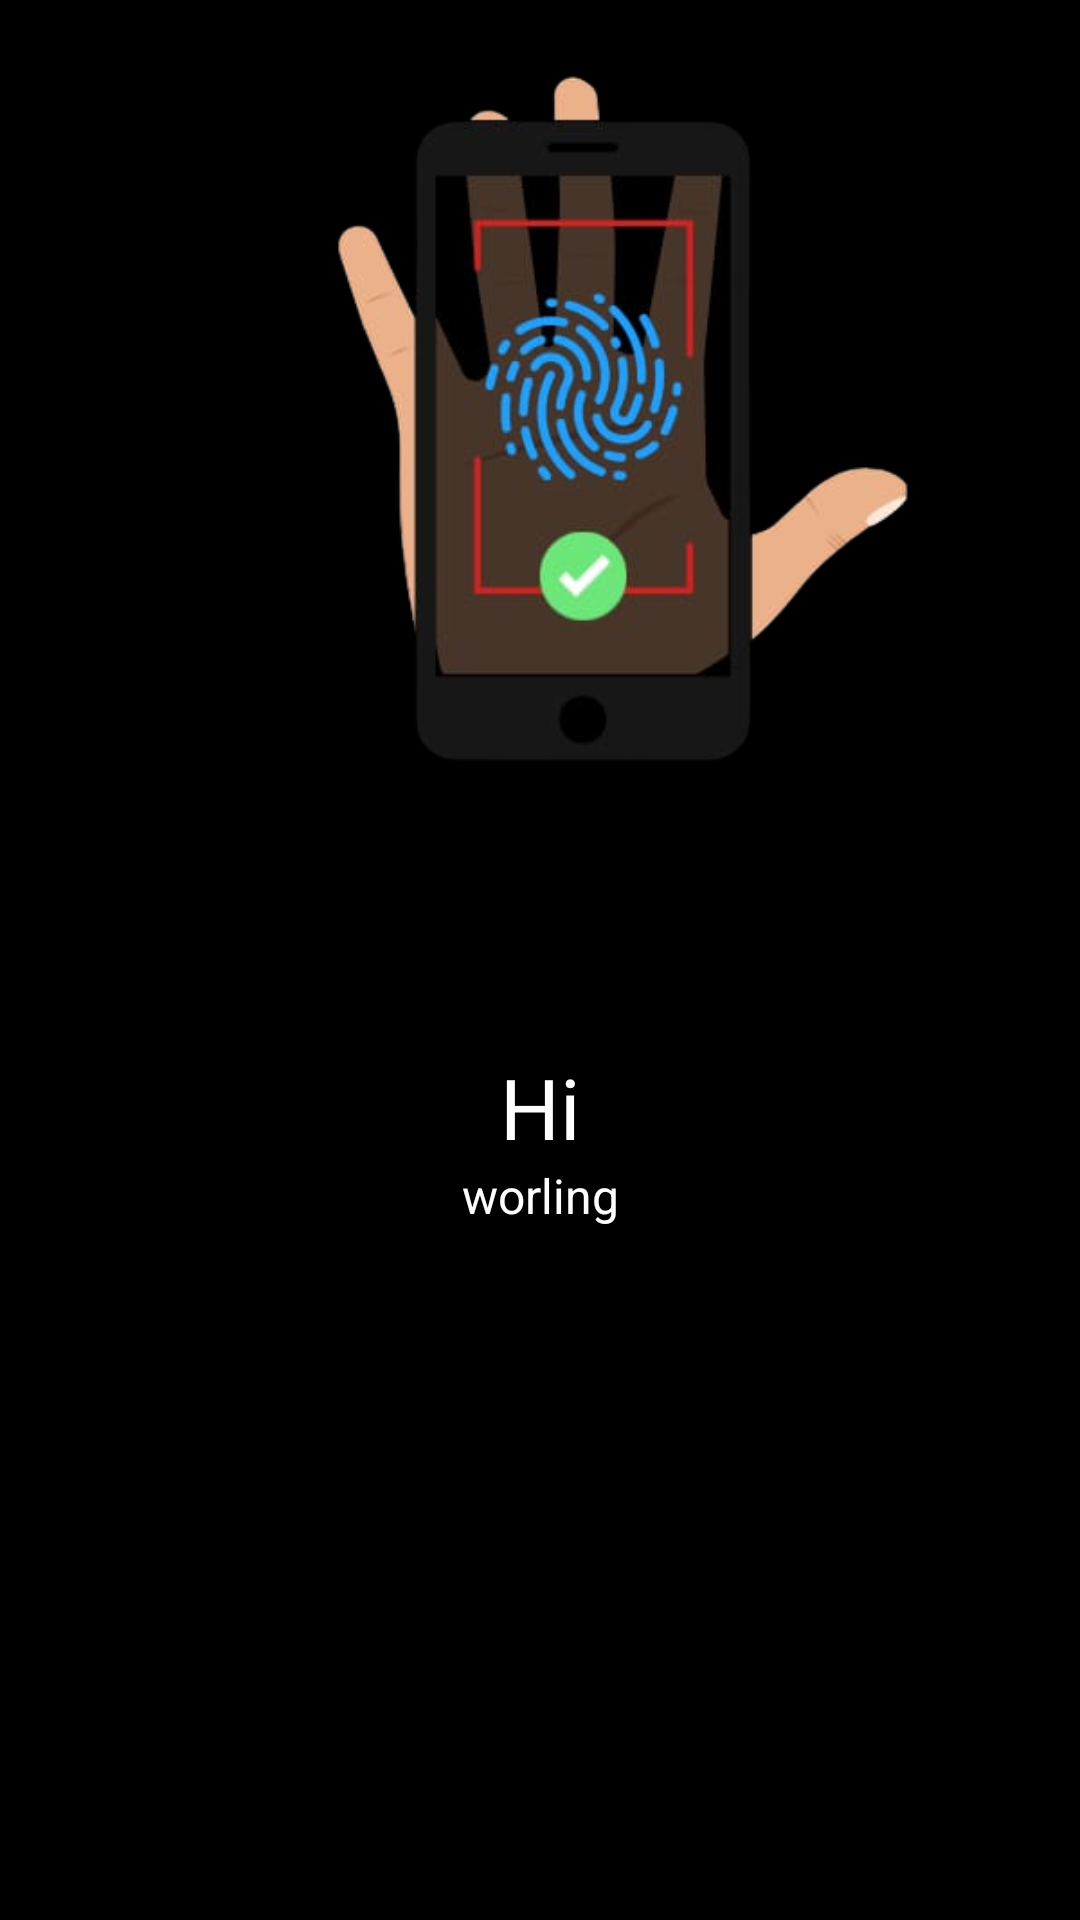

This screen was rendered from an Android layout file. Write that file and the resources it references.
<!-- AndroidManifest.xml: application theme Theme.TouchlessBiometrics -->
<!-- res/layout/onboarding_slider_layout.xml -->
<?xml version="1.0" encoding="utf-8"?>
<LinearLayout xmlns:android="http://schemas.android.com/apk/res/android"
    xmlns:app="http://schemas.android.com/apk/res-auto"
    android:layout_width="match_parent"
    android:layout_height="match_parent"
    android:background="@color/black"
    android:orientation="vertical"
    app:flow_horizontalAlign="center">

    <ImageView
        android:id="@+id/titleImage"
        android:layout_width="300dp"
        android:layout_height="300dp"
        android:layout_gravity="center"
        android:layout_marginTop="10dp"
        android:layout_marginBottom="-10dp"
        android:src="@drawable/image1" />

    <TextView
        android:id="@+id/texttitle"
        android:layout_width="match_parent"
        android:layout_height="wrap_content"
        android:layout_marginTop="50dp"
        android:text="Hi"
        android:textAlignment="center"
        android:textColor="@color/white"
        android:textSize="28dp" />

    <TextView
        android:id="@+id/textdeccription"
        android:layout_width="match_parent"
        android:layout_height="wrap_content"
        android:layout_marginHorizontal="30dp"
        android:text="worling"
        android:textAlignment="center"
        android:textColor="@color/white"
        android:textSize="16dp" />


</LinearLayout>
<!-- resources referenced by this layout -->
<resources>
  <color name="black">#FF000000</color>
  <color name="white">#FFFFFFFF</color>
  
      //indicator color
  <!-- drawable image1: png bitmap (drawable, 89939 bytes) -->
  <style name="Theme.TouchlessBiometrics" parent="Theme.MaterialComponents">
          
          <item name="colorPrimary">@color/purple_200</item>
          <item name="colorPrimaryVariant">@color/purple_700</item>
          <item name="colorOnPrimary">@color/white</item>
          
          <item name="colorSecondary">@color/teal_200</item>
          <item name="colorSecondaryVariant">@color/teal_200</item>
          <item name="colorOnSecondary">@color/black</item>
          
          <item name="android:statusBarColor">?attr/colorPrimaryVariant</item>
          
      </style>
  <color name="purple_200">#FFBB86FC</color>
  <color name="purple_700">#FF3700B3</color>
  <color name="teal_200">#FF03DAC5</color>
</resources>
